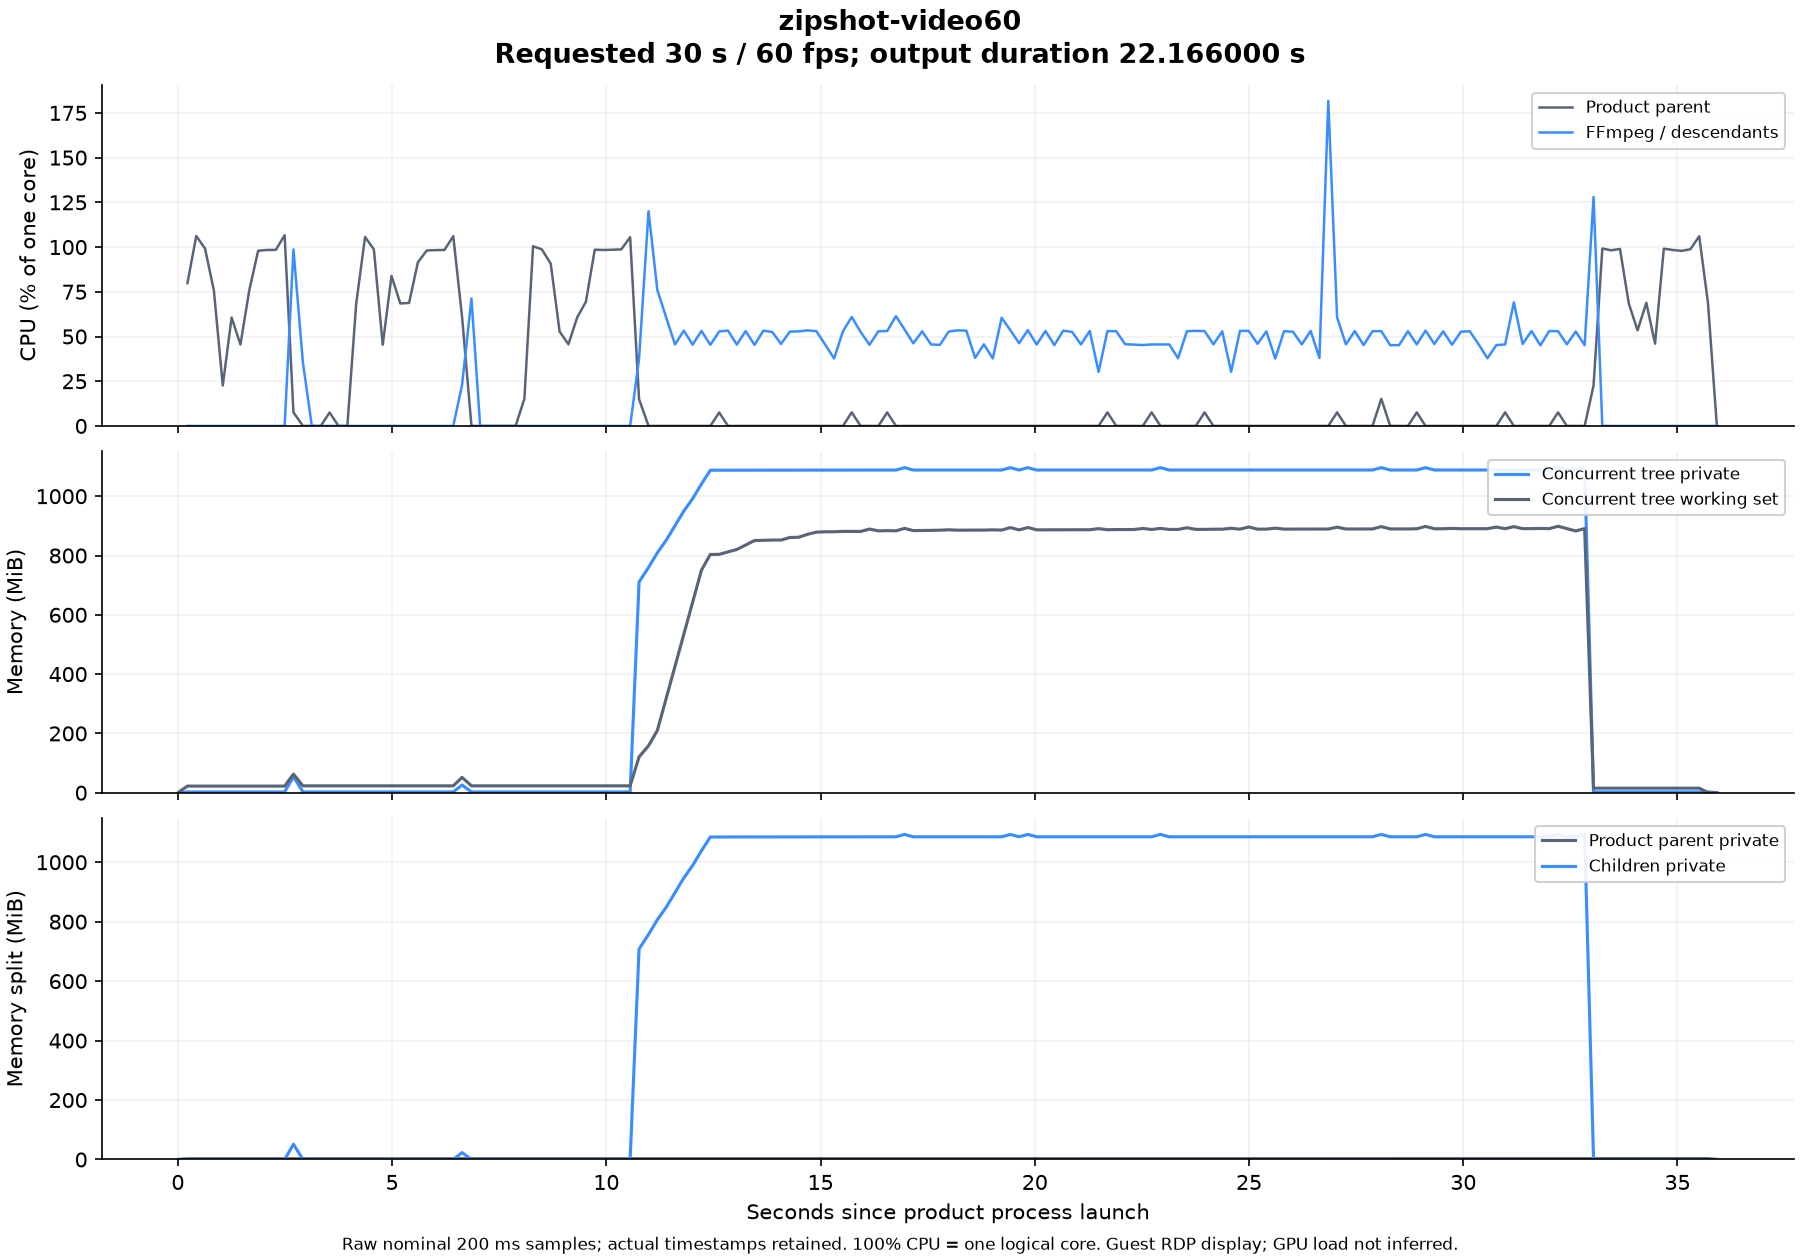

Data behind this chart, as committed beside it:
elapsed_seconds, parent_cpu_seconds, children_cpu_seconds, parent_cpu_one_core_percent, children_cpu_one_core_percent, tree_private_bytes, tree_working_set_bytes, parent_private_bytes, children_private_bytes
0.02864, 0, 0, , , 589824, 3006464, 589824, 0
0.2243, 0.1562, 0, 79.87, 0.0, 2658304, 23437312, 2658304, 0
0.4303, 0.375, 0, 106.2, 0.0, 2658304, 23437312, 2658304, 0
0.6352, 0.5781, 0, 99.14, 0.0, 2658304, 23437312, 2658304, 0
0.8416, 0.7344, 0, 75.7, 0.0, 2658304, 23437312, 2658304, 0
1.049, 0.7812, 0, 22.62, 0.0, 2658304, 23437312, 2658304, 0
1.255, 0.9062, 0, 60.6, 0.0, 2658304, 23437312, 2658304, 0
1.461, 1, 0, 45.53, 0.0, 2658304, 23437312, 2658304, 0
1.667, 1.156, 0, 75.8, 0.0, 2658304, 23437312, 2658304, 0
1.874, 1.359, 0, 97.95, 0.0, 2658304, 23437312, 2658304, 0
2.081, 1.562, 0, 98.36, 0.0, 2658304, 23437312, 2658304, 0
2.287, 1.766, 0, 98.43, 0.0, 2658304, 23437312, 2658304, 0
2.492, 1.984, 0, 106.6, 0.0, 2658304, 23437312, 2658304, 0
2.698, 2, 0.2031, 7.591, 98.68, 56717312, 65830912, 2895872, 53821440
2.92, 2, 0.2812, 0.0, 35.25, 2895872, 24293376, 2895872, 0
3.127, 2, 0.2812, 0.0, 0.0, 2895872, 24293376, 2895872, 0
3.335, 2, 0.2812, 0.0, 0.0, 2895872, 24293376, 2895872, 0
3.543, 2.016, 0.2812, 7.521, 0.0, 2895872, 24293376, 2895872, 0
3.749, 2.016, 0.2812, 0.0, 0.0, 2895872, 24293376, 2895872, 0
3.956, 2.016, 0.2812, 0.0, 0.0, 2895872, 24293376, 2895872, 0
4.162, 2.156, 0.2812, 68.23, 0.0, 2895872, 24313856, 2895872, 0
4.369, 2.375, 0.2812, 105.6, 0.0, 2895872, 24313856, 2895872, 0
4.575, 2.578, 0.2812, 98.67, 0.0, 2895872, 24313856, 2895872, 0
4.782, 2.672, 0.2812, 45.36, 0.0, 2895872, 24313856, 2895872, 0
4.987, 2.844, 0.2812, 83.87, 0.0, 2895872, 24313856, 2895872, 0
5.192, 2.984, 0.2812, 68.46, 0.0, 2895872, 24313856, 2895872, 0
5.397, 3.125, 0.2812, 68.77, 0.0, 2895872, 24313856, 2895872, 0
5.602, 3.312, 0.2812, 91.43, 0.0, 2895872, 24313856, 2895872, 0
5.809, 3.516, 0.2812, 98.08, 0.0, 2895872, 24313856, 2895872, 0
6.016, 3.719, 0.2812, 98.28, 0.0, 2895872, 24313856, 2895872, 0
6.222, 3.922, 0.2812, 98.38, 0.0, 2895872, 24313856, 2895872, 0
6.428, 4.141, 0.2812, 106.1, 0.0, 2895872, 24313856, 2895872, 0
6.633, 4.266, 0.3281, 61, 22.87, 27181056, 54190080, 2895872, 24285184
6.853, 4.266, 0.4844, 0.0, 71.21, 2895872, 24317952, 2895872, 0
7.056, 4.266, 0.4844, 0.0, 0.0, 2895872, 24317952, 2895872, 0
7.261, 4.266, 0.4844, 0.0, 0.0, 2895872, 24317952, 2895872, 0
7.468, 4.266, 0.4844, 0.0, 0.0, 2895872, 24317952, 2895872, 0
7.675, 4.266, 0.4844, 0.0, 0.0, 2895872, 24317952, 2895872, 0
7.882, 4.266, 0.4844, 0.0, 0.0, 2895872, 24317952, 2895872, 0
8.088, 4.297, 0.4844, 15.18, 0.0, 2895872, 24317952, 2895872, 0
8.29, 4.5, 0.4844, 100.5, 0.0, 2895872, 24317952, 2895872, 0
8.496, 4.703, 0.4844, 98.67, 0.0, 2895872, 24317952, 2895872, 0
8.703, 4.891, 0.4844, 90.69, 0.0, 2895872, 24317952, 2895872, 0
8.91, 5, 0.4844, 52.75, 0.0, 2895872, 24317952, 2895872, 0
9.116, 5.094, 0.4844, 45.66, 0.0, 2895872, 24317952, 2895872, 0
9.321, 5.219, 0.4844, 60.74, 0.0, 2895872, 24317952, 2895872, 0
9.524, 5.359, 0.4844, 69.44, 0.0, 2895872, 24317952, 2895872, 0
9.73, 5.562, 0.4844, 98.52, 0.0, 2895872, 24317952, 2895872, 0
9.937, 5.766, 0.4844, 98.36, 0.0, 2895872, 24317952, 2895872, 0
10.14, 5.969, 0.4844, 98.5, 0.0, 2895872, 24317952, 2895872, 0
10.35, 6.172, 0.4844, 98.7, 0.0, 2895872, 24317952, 2895872, 0
10.56, 6.391, 0.4844, 105.5, 0.0, 2895872, 24317952, 2895872, 0
10.76, 6.422, 0.5625, 15, 37.5, 745340928, 126619648, 2895872, 742445056
10.99, 6.422, 0.8281, 0.0, 120.1, 796782592, 166322176, 2895872, 793886720
11.19, 6.422, 0.9844, 0.0, 75.95, 848617472, 220344320, 2895872, 845721600
11.4, 6.422, 1.109, 0.0, 60.56, 892760064, 333799424, 2895872, 889864192
11.6, 6.422, 1.203, 0.0, 45.57, 944214016, 447180800, 2895872, 941318144
11.81, 6.422, 1.312, 0.0, 53.3, 995950592, 560898048, 2895872, 993054720
12.02, 6.422, 1.406, 0.0, 45.43, 1040056320, 674099200, 2895872, 1037160448
12.22, 6.422, 1.516, 0.0, 53.15, 1091883008, 787066880, 2895872, 1088987136
... 115 more rows
